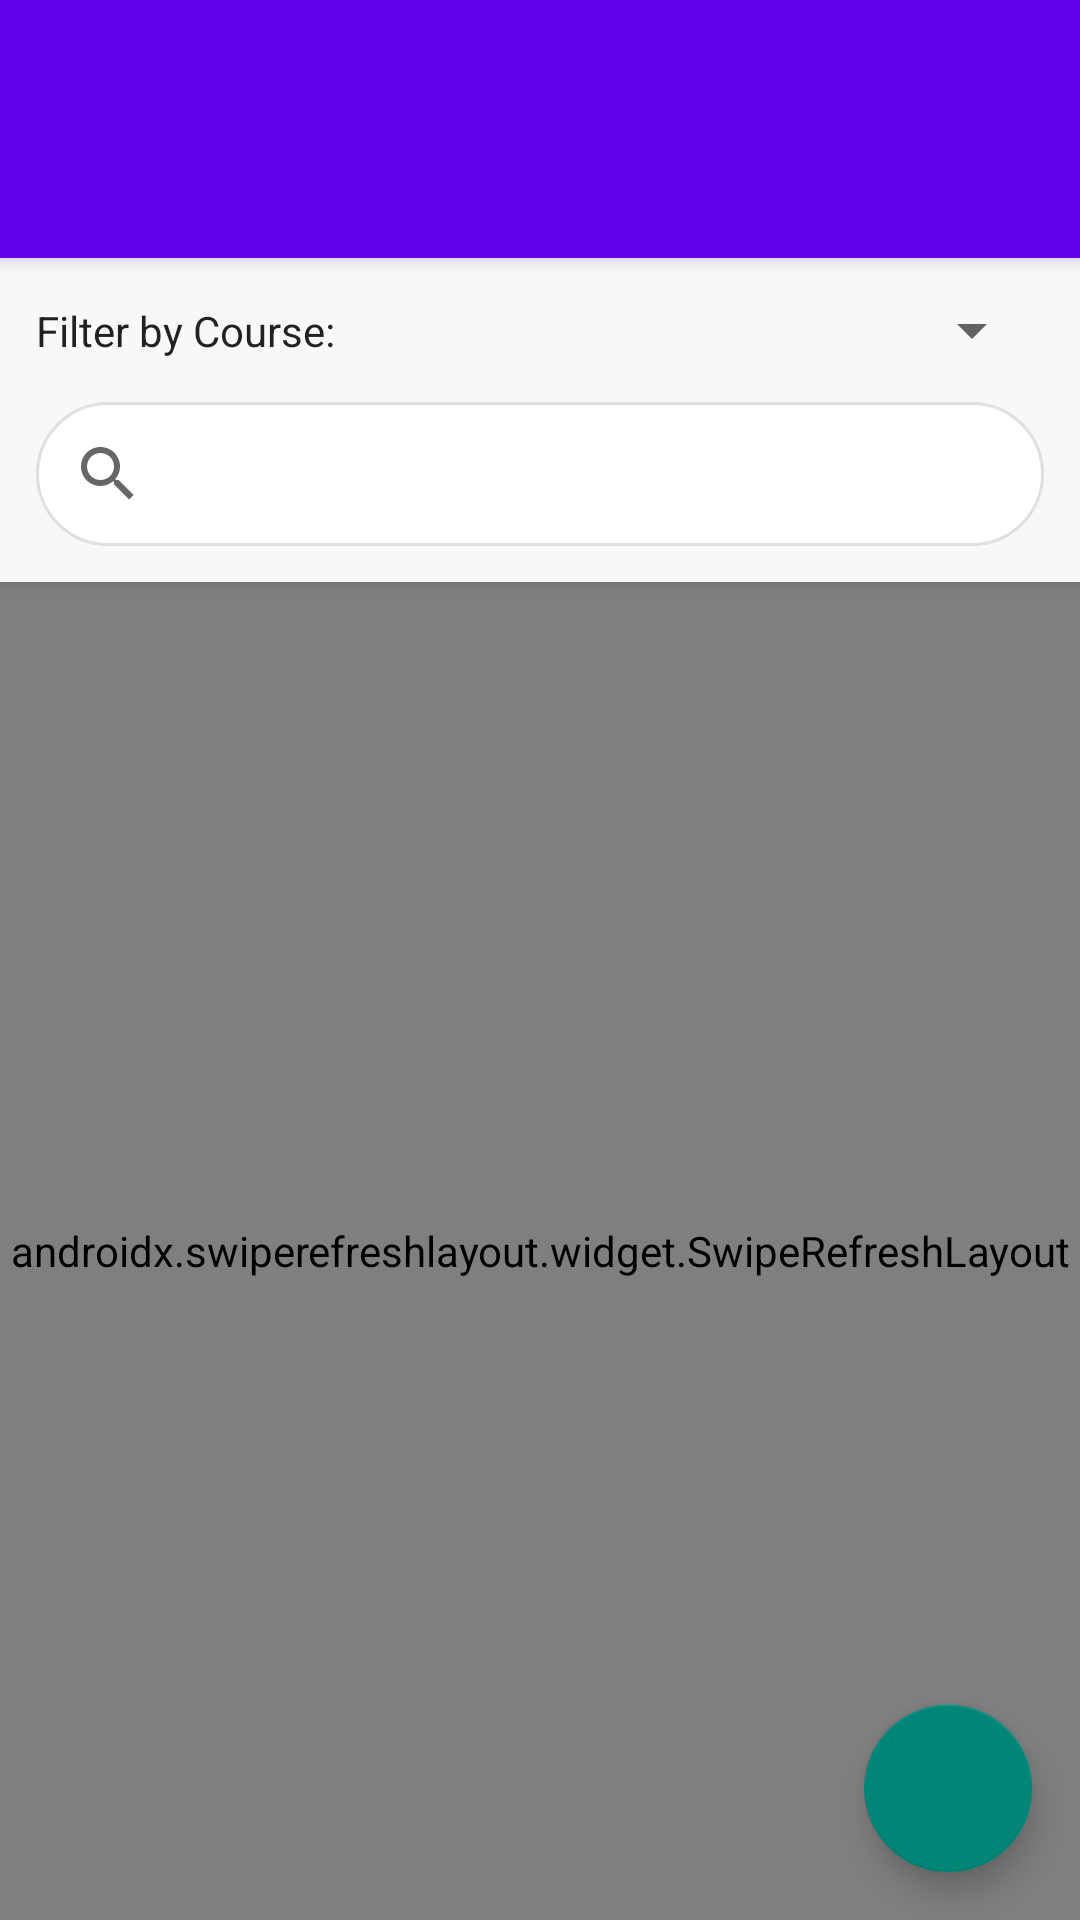

This screen was rendered from an Android layout file. Write that file and the resources it references.
<!-- AndroidManifest.xml: activity theme Theme.YogaAdmin -->
<!-- res/layout/activity_schedule.xml -->
<?xml version="1.0" encoding="utf-8"?>
<androidx.coordinatorlayout.widget.CoordinatorLayout
    xmlns:android="http://schemas.android.com/apk/res/android"
    xmlns:app="http://schemas.android.com/apk/res-auto"
    android:layout_width="match_parent"
    android:layout_height="match_parent">

    <com.google.android.material.appbar.AppBarLayout
        android:id="@+id/appBarLayout"
        android:layout_width="match_parent"
        android:layout_height="wrap_content">

        <androidx.appcompat.widget.Toolbar
            android:id="@+id/toolbar"
            android:layout_width="match_parent"
            android:layout_height="?attr/actionBarSize"
            android:layout_marginTop="30dp"
            android:background="?attr/colorPrimary"
            app:popupTheme="@style/ThemeOverlay.AppCompat.Light" />

    </com.google.android.material.appbar.AppBarLayout>

    <androidx.constraintlayout.widget.ConstraintLayout
        android:layout_width="match_parent"
        android:layout_height="match_parent"
        app:layout_behavior="@string/appbar_scrolling_view_behavior">

        
        <androidx.constraintlayout.widget.ConstraintLayout
            android:id="@+id/filterSearchBar"
            android:layout_width="match_parent"
            android:layout_height="wrap_content"
            android:background="@color/light_gray"
            android:elevation="2dp"
            android:padding="12dp"
            app:layout_constraintTop_toTopOf="parent"
            app:layout_constraintStart_toStartOf="parent"
            app:layout_constraintEnd_toEndOf="parent">

            
            <TextView
                android:id="@+id/tvFilterLabel"
                android:layout_width="wrap_content"
                android:layout_height="wrap_content"
                android:text="Filter by Course:"
                android:textSize="14sp"
                android:textColor="@color/text_primary"
                android:layout_marginEnd="12dp"
                app:layout_constraintTop_toTopOf="@id/spinnerCourseFilter"
                app:layout_constraintBottom_toBottomOf="@id/spinnerCourseFilter"
                app:layout_constraintStart_toStartOf="parent" />

            <androidx.appcompat.widget.AppCompatSpinner
                android:id="@+id/spinnerCourseFilter"
                android:layout_width="0dp"
                android:layout_height="wrap_content"
                android:padding="8dp"
                app:layout_constraintTop_toTopOf="parent"
                app:layout_constraintStart_toEndOf="@id/tvFilterLabel"
                app:layout_constraintEnd_toEndOf="parent" />

            
            <SearchView
                android:id="@+id/searchView"
                android:layout_width="match_parent"
                android:layout_height="wrap_content"
                android:layout_marginTop="12dp"
                android:queryHint="Search by teacher name..."
                android:background="@drawable/search_background"
                app:layout_constraintTop_toBottomOf="@id/spinnerCourseFilter"
                app:layout_constraintStart_toStartOf="parent"
                app:layout_constraintEnd_toEndOf="parent" />

        </androidx.constraintlayout.widget.ConstraintLayout>

        
        <androidx.swiperefreshlayout.widget.SwipeRefreshLayout
            android:id="@+id/swipeRefreshLayout"
            android:layout_width="match_parent"
            android:layout_height="0dp"
            app:layout_constraintTop_toBottomOf="@id/filterSearchBar"
            app:layout_constraintBottom_toBottomOf="parent"
            app:layout_constraintStart_toStartOf="parent"
            app:layout_constraintEnd_toEndOf="parent">

            <FrameLayout
                android:layout_width="match_parent"
                android:layout_height="match_parent">

                
                <androidx.recyclerview.widget.RecyclerView
                    android:id="@+id/recyclerSchedules"
                    android:layout_width="match_parent"
                    android:layout_height="match_parent"
                    android:padding="8dp"
                    android:clipToPadding="false" />

                
                <androidx.constraintlayout.widget.ConstraintLayout
                    android:id="@+id/tvEmptyState"
                    android:layout_width="wrap_content"
                    android:layout_height="wrap_content"
                    android:layout_gravity="center"
                    android:visibility="gone">

                    <ImageView
                        android:id="@+id/emptyStateImage"
                        android:layout_width="80dp"
                        android:layout_height="80dp"
                        android:src="@drawable/ic_schedule"
                        android:alpha="0.3"
                        app:layout_constraintTop_toTopOf="parent"
                        app:layout_constraintStart_toStartOf="parent"
                        app:layout_constraintEnd_toEndOf="parent" />

                    <TextView
                        android:id="@+id/emptyStateTitle"
                        android:layout_width="wrap_content"
                        android:layout_height="wrap_content"
                        android:layout_marginTop="16dp"
                        android:text="No schedules found"
                        android:textSize="18sp"
                        android:textColor="@color/text_secondary"
                        app:layout_constraintTop_toBottomOf="@id/emptyStateImage"
                        app:layout_constraintStart_toStartOf="parent"
                        app:layout_constraintEnd_toEndOf="parent" />

                    <TextView
                        android:id="@+id/emptyStateSubtitle"
                        android:layout_width="wrap_content"
                        android:layout_height="wrap_content"
                        android:layout_marginTop="8dp"
                        android:text="Add class instances to your courses"
                        android:textSize="14sp"
                        android:textColor="@color/text_secondary"
                        app:layout_constraintTop_toBottomOf="@id/emptyStateTitle"
                        app:layout_constraintStart_toStartOf="parent"
                        app:layout_constraintEnd_toEndOf="parent" />

                </androidx.constraintlayout.widget.ConstraintLayout>

            </FrameLayout>

        </androidx.swiperefreshlayout.widget.SwipeRefreshLayout>

    </androidx.constraintlayout.widget.ConstraintLayout>

    
    <com.google.android.material.floatingactionbutton.FloatingActionButton
        android:id="@+id/fabAddSchedule"
        android:layout_width="wrap_content"
        android:layout_height="wrap_content"
        android:layout_gravity="bottom|end"
        android:layout_margin="16dp"
        android:src="@drawable/ic_add"
        android:contentDescription="Add new schedule"
        app:tint="@android:color/white" />

</androidx.coordinatorlayout.widget.CoordinatorLayout>
<!-- resources referenced by this layout -->
<resources>
  <color name="light_gray">#FFF8F8F8</color>
  <color name="text_primary">#DD000000</color>
  <color name="text_secondary">#99000000</color>
  <!-- drawable ic_schedule (drawable) -->
  <vector xmlns:android="http://schemas.android.com/apk/res/android"
      android:width="24dp"
      android:height="24dp"
      android:viewportWidth="24"
      android:viewportHeight="24"
      android:tint="?attr/colorPrimary">
      <path
          android:fillColor="@android:color/white"
          android:pathData="M11.99,2C6.47,2 2,6.48 2,12s4.47,10 9.99,10C17.52,22 22,17.52 22,12S17.52,2 11.99,2zM12,20c-4.42,0 -8,-3.58 -8,-8s3.58,-8 8,-8 8,3.58 8,8 -3.58,8 -8,8z"/>
      <path
          android:fillColor="@android:color/white"
          android:pathData="M12.5,7H11v6l5.25,3.15 0.75,-1.23 -4.5,-2.67z"/>
  </vector>
  <!-- drawable search_background (drawable) -->
  <?xml version="1.0" encoding="utf-8"?>
  <shape xmlns:android="http://schemas.android.com/apk/res/android"
      android:shape="rectangle">
      <solid android:color="@android:color/white" />
      <corners android:radius="24dp" />
      <stroke
          android:width="1dp"
          android:color="@color/stroke_color" />
  </shape>
  <style name="Theme.YogaAdmin" parent="Theme.MaterialComponents.DayNight.DarkActionBar.Bridge">
          
          <item name="colorPrimary">@color/purple_500</item>
          <item name="colorPrimaryVariant">@color/purple_700</item>
          <item name="colorOnPrimary">@color/white</item>
          
          <item name="colorSecondary">@color/teal_200</item>
          <item name="colorSecondaryVariant">@color/teal_700</item>
          <item name="colorOnSecondary">@color/black</item>
          
          <item name="android:statusBarColor">?attr/colorPrimaryVariant</item>
          
      </style>
  <color name="stroke_color">#FFE0E0E0</color>
  <color name="purple_500">#FF6200EE</color>
  <color name="purple_700">#FF3700B3</color>
  <color name="white">#FFFFFFFF</color>
  <color name="teal_200">#FF03DAC5</color>
  <color name="teal_700">#FF018786</color>
  <color name="black">#FF000000</color>
</resources>
